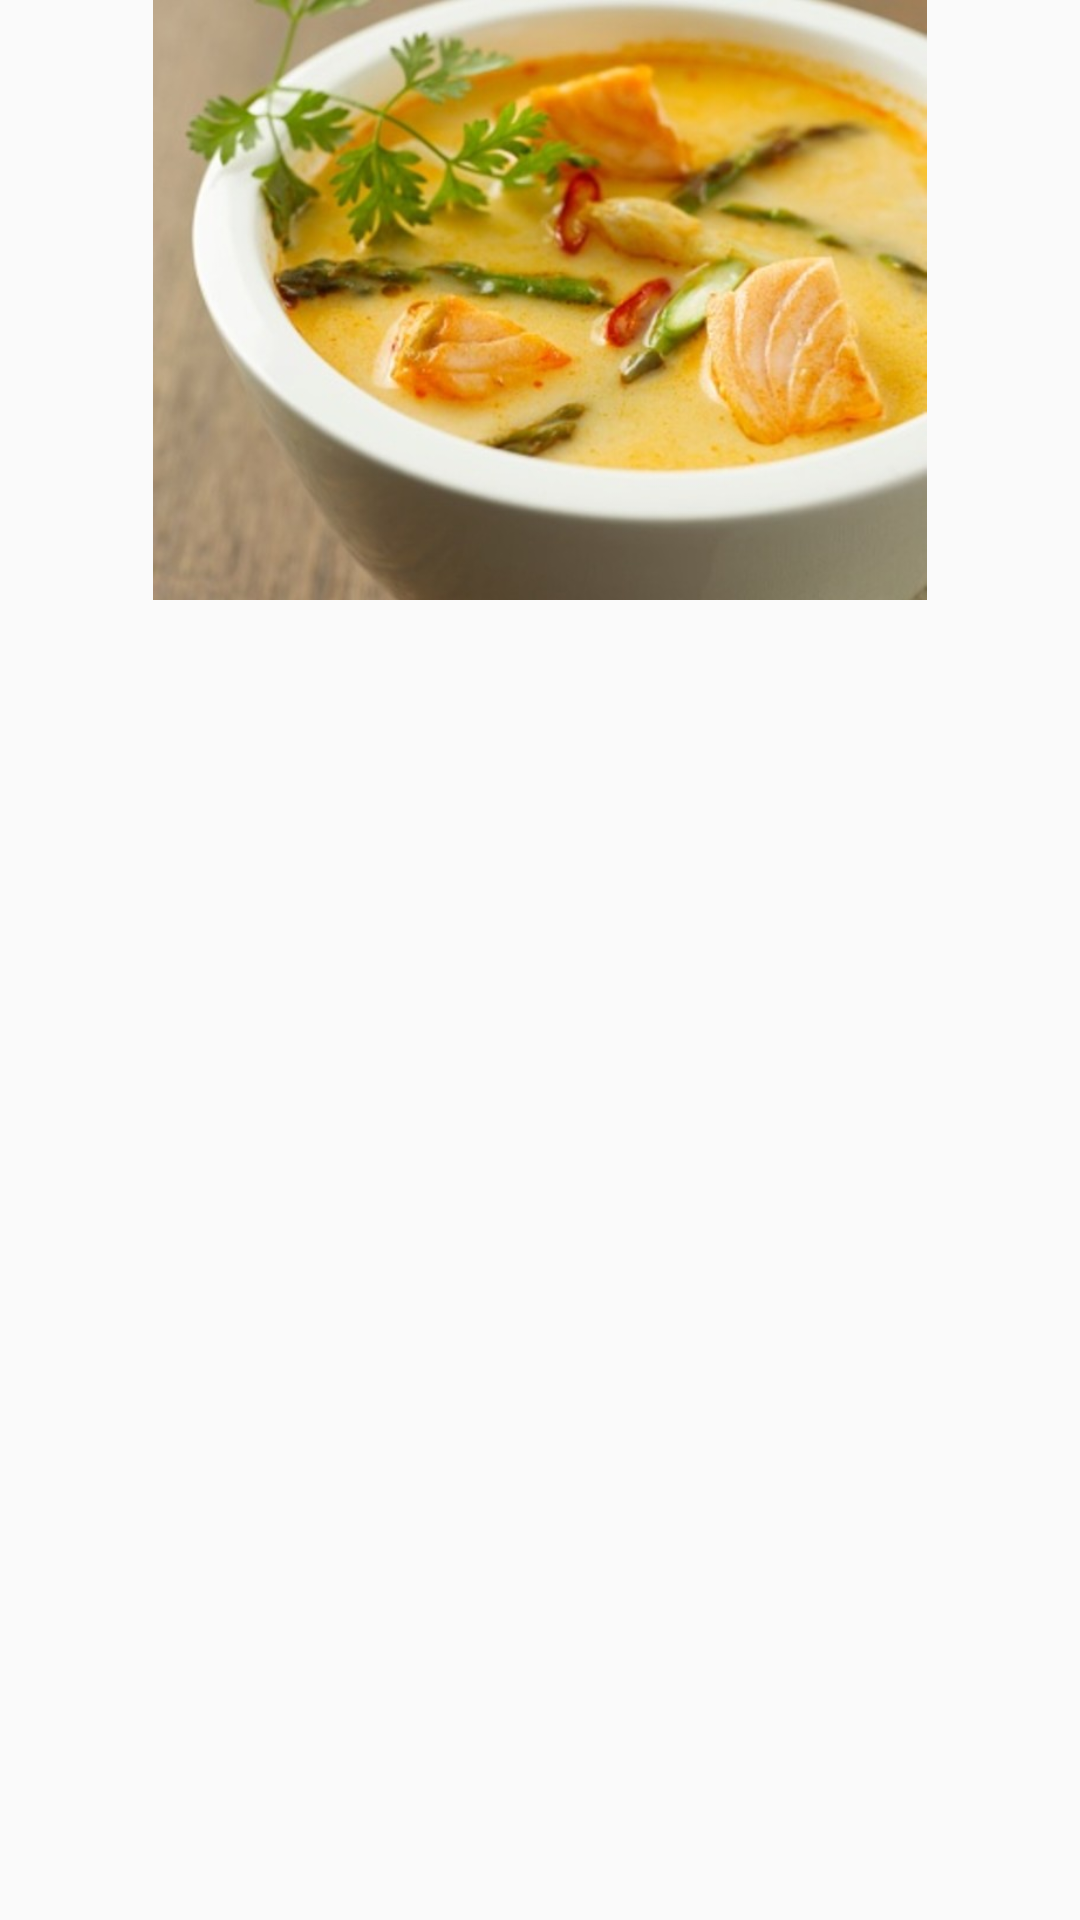

The Android layout XML behind this screen, and the referenced resources:
<!-- AndroidManifest.xml: application theme AppTheme -->
<!-- res/layout/fragment_overview.xml -->
<?xml version="1.0" encoding="utf-8"?>
<ScrollView xmlns:android="http://schemas.android.com/apk/res/android"
    android:orientation="vertical" android:layout_width="match_parent"
    android:layout_height="match_parent">

    <LinearLayout
        android:layout_width="match_parent"
        android:layout_height="match_parent"
        android:orientation="vertical">

        <ImageView
            android:layout_width="match_parent"
            android:layout_height="200dp"
            android:src="@drawable/photo_soup" />

    </LinearLayout>

</ScrollView>
<!-- resources referenced by this layout -->
<resources>
  <!-- drawable photo_soup: jpeg bitmap (drawable, 52863 bytes) -->
  <style name="AppTheme" parent="Theme.AppCompat.Light.NoActionBar">
          <item name="colorPrimary">@color/colorPrimary</item>
          <item name="colorPrimaryDark">@color/colorPrimaryDark</item>
          <item name="colorAccent">@color/colorAccent</item>
          <item name="colorButtonNormal">@color/colorPrimary</item>
          <item name="colorControlHighlight">@color/colorAccent</item>
      </style>
  <color name="colorPrimary">#CDDC39</color>
  <color name="colorPrimaryDark">#AFB42B</color>
  <color name="colorAccent">#FF5722</color>
</resources>
